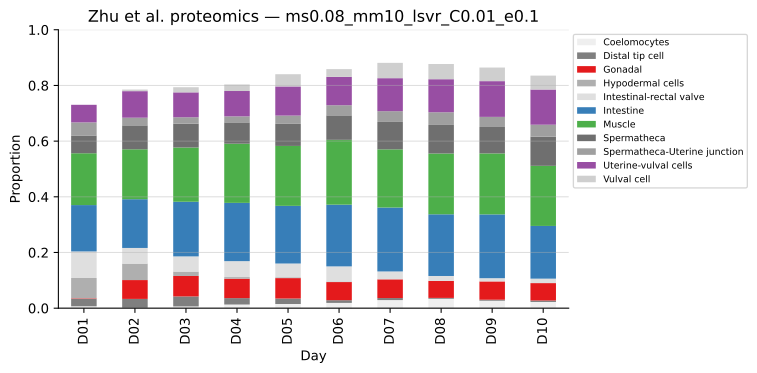

Values plotted in this chart, from the file beside it:
, Body wall muscle anterior, Body wall muscle posterior, Coelomocytes, Distal tip, Glia_3, Hypodermis tail, Intestinal-rectal valve, Intestine anterior, Intestine posterior, Seam cells (grd+), Spermatheca bag distal, Spermatheca bag proximal, Spermatheca neck proximal, Spermatheca-Uterine junction, Syncitial pachytene spermatocytes, Unassigned sex-specific muscle, Unassigned uterine cells, Uterine muscle, Uterine toroid, Uterine-vulval cells, Vulval cells, pm1_pm2 (pharyngeal muscle), pm3_pm4_pm5 (pharyngeal muscle)
LFQ intensity D1_1, 0.04921, 0.04334, 0.0, 0.04893, 0.0, 0.0, 0.09212, 0.0174, 0.1404, 0.04864, 0.04086, 0.05533, 0.0, 0.01798, 0.06305, 0.0, 0.02622, 0.05545, 0.0, 0.05972, 0.0, 0.0, 0.155
LFQ intensity D1_10, 0.04052, 0.05873, 0.02163, 0.01695, 0.0, 0.0, 0.07752, 0.0, 0.1354, 0.0884, 0.04893, 0.05296, 0.007686, 0.0, 0.06199, 0.0, 0.03533, 0.03733, 0.007086, 0.01295, 0.0, 0.0, 0.121
LFQ intensity D1_11, 0.003576, 0.03071, 0.01428, 0.0, 0.0, 0.0, 0.1267, 0.0, 0.1976, 0.07168, 0.01827, 0.05426, 0.0, 0.04524, 0.05419, 0.0, 0.03435, 0.06378, 0.007161, 0.01727, 0.0, 0.0, 0.1031
LFQ intensity D1_2, 0.051, 0.0196, 0.001799, 0.04637, 0.0, 0.0, 0.07429, 0.0, 0.1875, 0.04963, 0.0005922, 0.05878, 0.0003242, 0.05282, 0.07337, 0.0, 0.04055, 0.07222, 0.0, 0.02304, 0.0001884, 0.0, 0.1293
LFQ intensity D1_3, 0.0552, 0.01599, 0.0, 0.03897, 0.0, 0.0, 0.06298, 0.002142, 0.1673, 0.07457, 0.004816, 0.06546, 0.0, 0.05333, 0.07186, 0.0, 0.03572, 0.06135, 0.00207, 0.03405, 0.0, 0.0, 0.136
LFQ intensity D1_4, 0.0, 0.07005, 0.003078, 0.006676, 0.0, 0.0, 0.07462, 0.0, 0.1624, 0.09157, 0.0, 0.04535, 0.005579, 0.05758, 0.06731, 0.0, 0.0268, 0.0946, 0.009031, 0.02024, 0.0, 0.0, 0.1387
LFQ intensity D1_5, 0.03822, 0.06008, 0.004564, 0.03458, 0.0, 0.0, 0.1359, 0.0, 0.1594, 0.07953, 0.002444, 0.04444, 0.0, 0.0504, 0.06063, 0.0, 0.03485, 0.03347, 0.0001689, 0.01682, 0.0, 0.0, 0.08948
LFQ intensity D1_6, 0.0, 0.0, 0.0, 0.03434, 0.0, 0.0, 0.086, 0.0, 0.1297, 0.07977, 0.0, 0.06738, 0.00613, 0.07754, 0.08399, 0.0, 0.09351, 0.03249, 0.0, 0.0, 0.0, 0.0, 0.0756
LFQ intensity D1_7, 0.04432, 0.0109, 0.006459, 0.02831, 0.0, 0.0, 0.07705, 0.0, 0.1869, 0.08807, 0.0, 0.06834, 0.0, 0.05818, 0.05253, 0.0, 0.03769, 0.0681, 0.01912, 0.0, 0.0, 0.0, 0.1315
LFQ intensity D1_8, 0.0769, 0.0, 0.02284, 0.008138, 0.0, 0.0, 0.1591, 0.0, 0.176, 0.0626, 0.0, 0.03217, 0.01708, 0.04677, 0.05787, 0.0, 0.01958, 0.04332, 0.01441, 0.01718, 0.0, 0.0, 0.1203
LFQ intensity D1_9, 0.09586, 0.00898, 0.0, 0.02433, 0.0, 0.0, 0.08188, 0.0, 0.1699, 0.07284, 0.0, 0.04244, 0.01481, 0.05687, 0.06304, 0.0, 0.01888, 0.06851, 0.03112, 0.0, 0.0, 0.0, 0.1252
LFQ intensity D10_1, 0.01978, 0.0, 0.01892, 0.0, 0.0, 0.0, 0.0, 0.0, 0.2242, 0.0, 0.002805, 0.1158, 0.0, 0.0277, 0.04794, 0.0, 0.04667, 0.005925, 0.08526, 0.0, 0.07444, 0.0, 0.06248
LFQ intensity D10_10, 0.04656, 0.0, 0.02324, 0.02471, 0.0, 0.0, 0.001961, 0.01497, 0.1845, 0.0, 0.0, 0.1012, 0.0, 0.04175, 0.07749, 0.0, 0.03872, 0.0, 0.09232, 0.0, 0.0, 0.0, 0.06718
LFQ intensity D10_2, 0.02817, 0.0, 0.003839, 0.0, 0.0, 0.0, 0.0, 0.0, 0.2066, 0.0, 0.0, 0.1092, 0.0, 0.04728, 0.09033, 0.0, 0.0242, 0.0, 0.09918, 0.0, 0.06263, 0.0, 0.06728
LFQ intensity D10_3, 0.02183, 0.0, 0.03896, 0.0, 0.0, 0.0, 0.0, 0.0, 0.1953, 0.0, 0.001623, 0.09675, 0.0, 0.0366, 0.08172, 0.0, 0.06259, 0.0, 0.07584, 0.0, 0.05805, 0.0, 0.05875
LFQ intensity D10_4, 0.04202, 0.0, 0.0035, 0.0, 0.0, 0.0, 0.01603, 0.0, 0.112, 0.0, 0.0, 0.1192, 0.0, 0.05562, 0.1079, 0.0, 0.05259, 0.0, 0.0881, 0.0, 0.05385, 0.0, 0.07897
LFQ intensity D10_5, 0.03661, 0.0, 0.03977, 0.003727, 0.0, 0.0, 0.01686, 0.0, 0.2103, 0.0, 0.0, 0.08404, 0.0, 0.03827, 0.0811, 0.0, 0.052, 0.0, 0.05952, 0.0, 0.05599, 0.0, 0.06015
LFQ intensity D10_6, 0.06593, 0.0, 0.0, 0.004018, 0.0, 0.0, 0.05006, 0.0, 0.1263, 0.0, 0.0, 0.1066, 0.0, 0.06944, 0.08215, 0.0, 0.03596, 0.0, 0.07863, 0.0, 0.04564, 0.0, 0.08635
LFQ intensity D10_7, 0.0369, 0.0, 0.02557, 0.0, 0.0, 0.0, 0.05087, 0.0, 0.1988, 0.0, 0.0, 0.1122, 0.0, 0.04014, 0.04726, 0.0, 0.06952, 0.0, 0.071, 0.0, 0.0291, 0.0, 0.06765
LFQ intensity D10_8, 0.03807, 0.0, 0.0328, 0.01953, 0.0, 0.0, 0.02364, 0.0, 0.194, 0.0, 0.005283, 0.09355, 0.0, 0.02789, 0.06892, 0.0, 0.03934, 0.0, 0.07917, 0.0, 0.05893, 0.0, 0.06596
LFQ intensity D10_9, 0.02148, 0.0, 0.0365, 0.0, 0.0, 0.0, 0.0, 0.0, 0.2268, 0.0, 0.0, 0.102, 0.0, 0.04179, 0.07637, 0.0, 0.03745, 0.0, 0.0766, 0.0, 0.06053, 0.0, 0.05709
LFQ intensity D2_1, 0.0404, 0.01552, 0.0, 0.03491, 0.0, 0.0, 0.09895, 0.0, 0.2014, 0.04641, 0.01756, 0.06923, 0.0, 0.01397, 0.04105, 0.0, 0.02339, 0.03859, 0.07816, 0.0, 0.0, 0.0, 0.1202
LFQ intensity D2_2, 0.02285, 0.029, 0.0, 0.02886, 0.0, 0.0, 0.04977, 0.005652, 0.1723, 0.04784, 0.0152, 0.07689, 0.0, 0.01803, 0.05178, 0.0, 0.045, 0.03734, 0.0471, 0.0, 0.02033, 0.0, 0.08909
LFQ intensity D2_3, 0.004971, 0.0, 0.01309, 0.01667, 0.0, 0.005091, 0.04619, 0.01653, 0.1556, 0.07379, 0.01825, 0.06967, 0.0, 0.0169, 0.06217, 0.0, 0.03483, 0.05919, 0.05685, 0.0, 0.0, 0.0, 0.1291
LFQ intensity D2_4, 0.04464, 0.0, 0.0, 0.03859, 0.0, 0.05106, 0.02927, 0.02911, 0.1335, 0.06709, 0.0, 0.1411, 0.0, 0.0522, 0.03978, 0.0, 0.04315, 0.02453, 0.03009, 0.0, 0.002495, 0.0, 0.08557
LFQ intensity D2_5, 0.03978, 0.04564, 0.0, 0.02472, 0.0, 0.03823, 0.05822, 0.0, 0.1753, 0.03123, 0.0, 0.06555, 0.0, 0.04367, 0.04218, 0.0, 0.03319, 0.03109, 0.04372, 0.0, 0.02725, 0.0, 0.131
LFQ intensity D2_6, 0.02435, 0.03558, 0.0, 0.01904, 0.0, 0.0, 0.06306, 0.0, 0.1713, 0.07596, 0.003031, 0.06063, 0.0, 0.03827, 0.0511, 0.0, 0.02139, 0.03144, 0.0804, 0.0, 0.0, 0.0, 0.104
LFQ intensity D2_7, 0.05516, 0.03121, 0.0, 0.02438, 0.0, 0.0, 0.04543, 0.01007, 0.1714, 0.0531, 0.008857, 0.06457, 0.0, 0.02179, 0.04388, 0.0, 0.01992, 0.04193, 0.09069, 0.0, 0.002082, 0.0, 0.1349
LFQ intensity D2_8, 0.06784, 0.02103, 0.0, 0.05664, 0.0, 0.03619, 0.05221, 0.0, 0.1624, 0.05676, 0.007415, 0.06596, 0.0, 0.02295, 0.03294, 0.0, 0.01538, 0.03316, 0.08463, 0.0, 0.0, 0.0, 0.1276
LFQ intensity D2_9, 0.04537, 0.0, 0.0, 0.04255, 0.0, 0.03991, 0.06164, 0.0, 0.1713, 0.08102, 0.01853, 0.07107, 0.0, 0.01921, 0.04117, 0.0, 0.02537, 0.02255, 0.08538, 0.0, 0.0, 0.0, 0.08891
LFQ intensity D3_1, 0.03616, 0.0, 0.005488, 0.04123, 0.0, 0.0, 0.09225, 0.0, 0.2124, 0.05008, 0.01822, 0.06422, 0.0, 0.01675, 0.03572, 0.0, 0.01942, 0.03167, 0.05875, 0.0, 0.00636, 0.0, 0.0788
LFQ intensity D3_10, 0.0726, 0.02949, 0.0, 0.04436, 0.0, 0.0, 0.06027, 0.0, 0.18, 0.0, 0.005179, 0.05764, 0.0, 0.03465, 0.03468, 0.0, 0.03129, 0.04402, 0.05086, 0.0, 0.0476, 0.0, 0.1265
LFQ intensity D3_11, 0.04896, 0.03622, 0.005173, 0.03988, 0.0, 0.0, 0.05011, 0.0, 0.1839, 0.0, 0.0, 0.06351, 0.0, 0.01662, 0.0323, 0.0, 0.01806, 0.04243, 0.07626, 0.0, 0.04474, 0.0, 0.1202
LFQ intensity D3_2, 0.0, 0.0, 0.0, 0.04935, 0.0, 0.0, 0.0352, 0.0357, 0.2034, 0.0003989, 0.01484, 0.09645, 0.0, 0.04498, 0.02972, 0.0, 0.01385, 0.01142, 0.08366, 0.0, 0.0, 0.0, 0.1108
LFQ intensity D3_3, 0.04466, 0.0, 0.008134, 0.04293, 0.0, 0.0, 0.03788, 0.01628, 0.1853, 0.0251, 0.01889, 0.06095, 0.0, 0.02153, 0.03104, 0.0, 0.01792, 0.04346, 0.08221, 0.0, 0.02496, 0.0, 0.1096
LFQ intensity D3_4, 0.03968, 0.02402, 0.0103, 0.02987, 0.0, 0.0, 0.04479, 0.0, 0.1902, 0.0, 0.01292, 0.07224, 0.0, 0.02195, 0.03862, 0.0, 0.03101, 0.06627, 0.07938, 0.0, 0.004053, 0.0, 0.1242
LFQ intensity D3_5, 0.02469, 0.02666, 0.01426, 0.01087, 0.0, 0.0005012, 0.04041, 0.001285, 0.1725, 0.01169, 0.0, 0.1372, 0.0, 0.01701, 0.03354, 0.0, 0.03816, 0.06595, 0.06097, 0.0, 0.0199, 0.0, 0.1105
LFQ intensity D3_6, 0.006204, 0.01924, 0.008933, 0.02156, 0.0, 0.0, 0.0989, 0.0, 0.2086, 0.03137, 0.01787, 0.06977, 0.0, 0.03216, 0.03706, 0.0, 0.01019, 0.02826, 0.06221, 0.0, 0.0, 0.0, 0.1019
LFQ intensity D3_7, 0.01136, 0.03906, 0.005741, 0.03412, 0.0, 0.02717, 0.03902, 0.01083, 0.1749, 0.0, 0.02796, 0.06758, 0.0, 0.009066, 0.02952, 0.0, 0.02065, 0.08406, 0.08301, 0.0, 0.02234, 0.0, 0.1108
LFQ intensity D3_8, 0.06374, 0.03363, 0.009804, 0.04487, 0.0, 0.002639, 0.04885, 0.00518, 0.1952, 0.02698, 0.002517, 0.06852, 0.0, 0.01026, 0.003888, 0.0, 0.01672, 0.04023, 0.06031, 0.0, 0.02131, 0.0, 0.1107
LFQ intensity D3_9, 0.0375, 0.03767, 0.0007619, 0.03645, 0.0, 0.0, 0.05026, 0.0, 0.1839, 0.03002, 0.01935, 0.04663, 0.0, 0.02708, 0.03276, 0.0, 0.0005453, 0.05859, 0.06938, 0.0, 0.01195, 0.0, 0.1239
LFQ intensity D4_1, 0.04457, 0.0224, 0.0, 0.02116, 0.0, 0.0, 0.08602, 0.0, 0.2041, 0.01277, 0.006635, 0.06154, 0.0, 0.04187, 0.02896, 0.0, 0.01025, 0.03124, 0.07395, 0.0, 0.03638, 0.0, 0.07727
LFQ intensity D4_10, 0.01002, 0.03027, 0.03122, 0.0, 0.0, 0.0, 0.04064, 0.02614, 0.1973, 0.0, 0.01187, 0.05161, 0.001332, 0.008091, 0.03145, 0.0, 0.01374, 0.05096, 0.07072, 0.0, 0.03979, 0.0, 0.07836
LFQ intensity D4_11, 0.02093, 0.01644, 0.02445, 0.0, 0.0, 0.0, 0.04346, 0.0209, 0.207, 0.001945, 0.02518, 0.07129, 0.0, 0.03629, 0.03341, 0.0, 0.01467, 0.03029, 0.07223, 0.0, 0.0, 0.0, 0.0805
LFQ intensity D4_12, 0.0, 0.06298, 0.01622, 0.02423, 0.0, 0.02424, 0.04044, 0.01679, 0.1908, 0.02008, 0.01306, 0.05982, 0.0, 0.02045, 0.04664, 0.0, 0.02056, 0.03097, 0.078, 0.0, 0.0, 0.0, 0.06469
LFQ intensity D4_2, 0.04377, 0.03466, 0.009522, 0.04377, 0.0, 0.0, 0.05705, 0.0, 0.2007, 0.02568, 0.01067, 0.05092, 0.0, 0.0191, 0.02221, 0.0, 0.009602, 0.0508, 0.06909, 0.0, 0.0, 0.0, 0.1072
LFQ intensity D4_3, 0.03263, 0.02342, 0.0, 0.03059, 0.0, 0.0, 0.03619, 0.0228, 0.1822, 0.0, 0.009864, 0.05733, 0.0, 0.02743, 0.02494, 0.0, 0.01768, 0.04962, 0.08201, 0.0, 0.06298, 0.0, 0.102
LFQ intensity D4_4, 0.05284, 0.03136, 0.00896, 0.04531, 0.0, 0.0, 0.05196, 0.002188, 0.1895, 0.003845, 0.002784, 0.06185, 0.0, 0.01766, 0.03046, 0.0, 0.01588, 0.05265, 0.08453, 0.0, 0.0, 0.0, 0.1155
LFQ intensity D4_5, 0.0113, 0.02759, 0.02601, 0.02459, 0.0, 0.01325, 0.03791, 0.01682, 0.1775, 0.00408, 0.01885, 0.06607, 0.0, 0.02946, 0.02783, 0.0, 0.02146, 0.06355, 0.07164, 0.0, 0.02216, 0.0, 0.1039
LFQ intensity D4_6, 0.02243, 0.02141, 0.002422, 0.01171, 0.0, 0.0, 0.06379, 0.0, 0.2031, 0.0, 0.02691, 0.06578, 0.0, 0.01221, 0.0296, 0.0, 0.02509, 0.04909, 0.06723, 0.0, 0.05888, 0.0, 0.09979
LFQ intensity D4_7, 0.06851, 0.02968, 0.0, 0.04296, 0.0, 0.0, 0.03915, 0.02406, 0.1824, 0.001213, 0.02556, 0.07082, 0.0, 0.01951, 0.039, 0.0, 0.02655, 0.02526, 0.06512, 0.0, 0.01203, 0.0, 0.08664
LFQ intensity D4_8, 0.02208, 0.0, 0.02706, 0.00609, 0.0, 0.0, 0.09959, 0.0, 0.2272, 0.0, 0.0, 0.07435, 0.0, 0.001374, 0.00855, 0.0, 0.02647, 0.06738, 0.0825, 0.0, 0.0, 0.0, 0.1193
LFQ intensity D4_9, 0.02416, 0.0248, 0.01119, 0.02552, 0.0, 0.0, 0.08991, 0.0, 0.2205, 0.0, 0.01507, 0.06107, 0.0, 0.02492, 0.01741, 0.0, 0.0282, 0.04137, 0.04598, 0.0, 0.04985, 0.0, 0.07333
LFQ intensity D5_1, 0.01739, 0.03774, 0.0197, 0.009664, 0.0, 0.02248, 0.02945, 0.02485, 0.1759, 0.0, 0.0, 0.08011, 0.0, 0.02874, 0.01951, 0.0, 0.0301, 0.04797, 0.08184, 0.0, 0.06549, 0.0, 0.05528
LFQ intensity D5_10, 0.03948, 0.03563, 0.01763, 0.02344, 0.0, 0.02168, 0.07157, 0.0, 0.2163, 0.0, 0.0, 0.07803, 0.0, 0.02526, 0.02579, 0.0, 0.02993, 0.01102, 0.08009, 0.0, 0.03727, 0.0, 0.06772
LFQ intensity D5_11, 0.03819, 0.00163, 0.006816, 0.02741, 0.0, 0.0, 0.07996, 0.0, 0.2153, 0.0, 0.0, 0.07512, 0.0, 0.02786, 0.01802, 0.0, 0.006874, 0.03271, 0.07768, 0.0, 0.07726, 0.0, 0.07645
LFQ intensity D5_12, 0.02904, 0.04918, 0.01453, 0.0168, 0.0, 0.0, 0.05009, 0.007793, 0.2173, 0.01213, 0.0, 0.09345, 0.0, 0.02994, 0.006508, 0.0, 0.02218, 0.01002, 0.09462, 0.0, 0.0, 0.0, 0.06969
LFQ intensity D5_2, 0.02619, 0.0186, 0.01858, 0.03211, 0.0, 0.02162, 0.03618, 0.02096, 0.1868, 0.0, 0.0, 0.08062, 0.0, 0.03389, 0.02111, 0.0, 0.02529, 0.02611, 0.07232, 0.0, 0.06746, 0.0, 0.0762
LFQ intensity D5_3, 0.02099, 0.03726, 0.01361, 0.0, 0.0, 0.03161, 0.0385, 0.01642, 0.1879, 0.0, 0.0, 0.07088, 0.0, 0.03428, 0.01035, 0.0, 0.02111, 0.04218, 0.07336, 0.0, 0.07424, 0.0, 0.06264
LFQ intensity D5_4, 0.04035, 0.03292, 0.01209, 0.02335, 0.0, 0.03181, 0.03185, 0.02355, 0.1702, 0.0, 0.0, 0.07263, 0.0, 0.03067, 0.04759, 0.008708, 0.02618, 0.0, 0.08439, 0.0, 0.07741, 0.0, 0.06497
... 41 more rows
